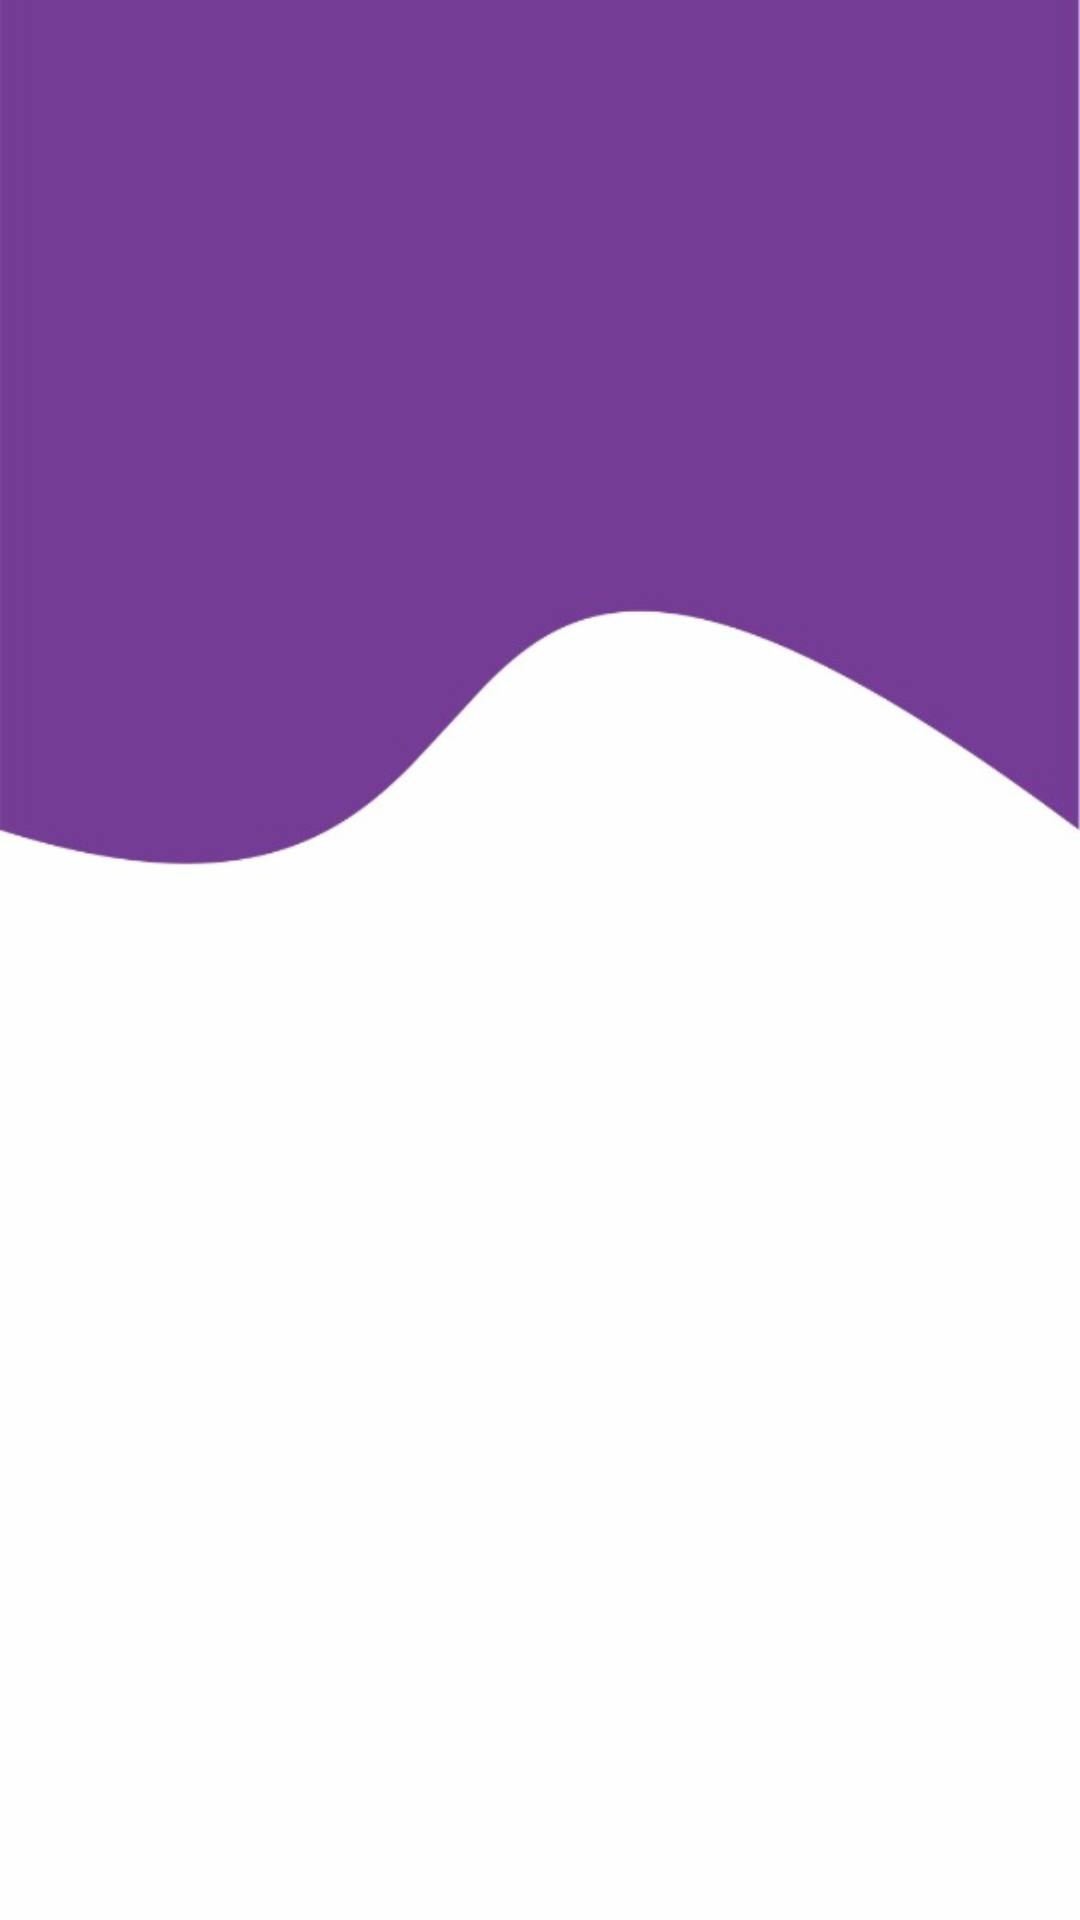

The Android layout XML behind this screen, and the referenced resources:
<!-- AndroidManifest.xml: application theme AppTheme.NoActionBar -->
<!-- res/layout/check_content.xml -->
<?xml version="1.0" encoding="utf-8"?>
<androidx.constraintlayout.widget.ConstraintLayout
    android:id="@+id/mainActivityLayout"
    xmlns:android="http://schemas.android.com/apk/res/android"
    xmlns:app="http://schemas.android.com/apk/res-auto"
    xmlns:tools="http://schemas.android.com/tools"
    android:layout_width="match_parent"
    android:layout_height="match_parent"
    android:background="@drawable/background2"
    app:layout_behavior="@string/appbar_scrolling_view_behavior"
    tools:showIn="@layout/activity_check"
    tools:context=".MainActivity">

    <androidx.recyclerview.widget.RecyclerView
        android:id="@+id/check_answers_rv"
        android:layout_width="match_parent"
        android:layout_height="match_parent"
        tools:listitem="@layout/check_answer_view">

    </androidx.recyclerview.widget.RecyclerView>

</androidx.constraintlayout.widget.ConstraintLayout>
<!-- res/layout/activity_check.xml (included above) -->
<?xml version="1.0" encoding="utf-8"?>
<androidx.coordinatorlayout.widget.CoordinatorLayout
    xmlns:android="http://schemas.android.com/apk/res/android"
    xmlns:app="http://schemas.android.com/apk/res-auto"
    xmlns:tools="http://schemas.android.com/tools"
    android:layout_width="match_parent"
    android:layout_height="match_parent"
    tools:context=".CheckActivity">

    <com.google.android.material.appbar.AppBarLayout
        android:id="@+id/check_layout"
        android:layout_width="match_parent"
        android:layout_height="wrap_content"
        android:theme="@style/AppTheme.AppBarOverlay">

        <androidx.appcompat.widget.Toolbar
            android:id="@+id/check_toolbar"
            android:layout_width="match_parent"
            android:layout_height="?attr/actionBarSize"
            android:background="?attr/colorPrimary"
            app:popupTheme="@style/AppTheme.PopupOverlay"/>
    </com.google.android.material.appbar.AppBarLayout>

    <include layout="@layout/content_check" />

</androidx.coordinatorlayout.widget.CoordinatorLayout>
<!-- res/layout/check_answer_view.xml (included above) -->
<?xml version="1.0" encoding="utf-8"?>
<com.google.android.material.card.MaterialCardView
    xmlns:android="http://schemas.android.com/apk/res/android"
    xmlns:app="http://schemas.android.com/apk/res-auto"
    android:layout_width="match_parent"
    android:layout_height="wrap_content"
    app:cardElevation="2dp"
    app:cardPreventCornerOverlap="true"
    app:cardCornerRadius="8dp">

    <LinearLayout
        android:layout_width="match_parent"
        android:layout_height="match_parent"
        android:orientation="vertical">

        <TextView
            android:id="@+id/question_tv"
            android:layout_width="match_parent"
            android:layout_height="wrap_content"
            android:layout_marginStart="8dp"
            android:layout_marginTop="8dp"
            android:text="Your Question goes here"
            android:textColor="#000000"
            android:textSize="24sp"/>
        <TextView
            android:id="@+id/selected_answer_tv"
            android:layout_width="match_parent"
            android:layout_height="wrap_content"
            android:layout_marginStart="8dp"
            android:layout_marginTop="8dp"
            android:text="Answer1"
            android:textColor="#000000"
            android:textSize="24sp"/>
        <TextView
            android:id="@+id/correct_answer_tv"
            android:layout_width="match_parent"
            android:layout_height="wrap_content"
            android:layout_marginStart="8dp"
            android:layout_marginTop="8dp"
            android:text="Answer2"
            android:textColor="#000000"
            android:textSize="24sp"/>
    </LinearLayout>

</com.google.android.material.card.MaterialCardView>
<!-- res/layout/content_check.xml (included above) -->
<?xml version="1.0" encoding="utf-8"?>
<androidx.core.widget.NestedScrollView
        xmlns:android="http://schemas.android.com/apk/res/android"
        xmlns:app="http://schemas.android.com/apk/res-auto"
        xmlns:tools="http://schemas.android.com/tools"
        android:layout_width="match_parent"
        android:layout_height="match_parent"
        android:background="@drawable/background2"
        app:layout_behavior="@string/appbar_scrolling_view_behavior"
        tools:showIn="@layout/activity_check"
        tools:context=".CheckActivity">

    <androidx.constraintlayout.widget.ConstraintLayout
        android:layout_width="match_parent"
        android:layout_height="wrap_content"
        app:layout_behavior="@string/appbar_scrolling_view_behavior">

        <androidx.recyclerview.widget.RecyclerView
            android:id="@+id/check_answers_rv"
            android:layout_width="match_parent"
            android:layout_height="wrap_content"
            tools:listitem="@layout/check_view"
            app:layout_constraintTop_toTopOf="parent"
            app:layout_constraintEnd_toEndOf="parent"
            app:layout_constraintStart_toStartOf="parent">
        </androidx.recyclerview.widget.RecyclerView>

        <com.google.android.material.button.MaterialButton
            android:id="@+id/done"
            android:layout_width="match_parent"
            android:layout_height="60dp"
            android:layout_marginStart="24dp"
            android:layout_marginEnd="24dp"
            android:layout_marginTop="8dp"
            android:layout_marginBottom="24dp"
            android:text="Done"
            android:textAllCaps="false"
            android:textSize="20sp"
            android:textStyle="bold"
            app:backgroundTint="#40B4E9"
            app:cornerRadius="24dp"
            app:layout_constraintTop_toBottomOf="@+id/check_answers_rv"
            app:layout_constraintEnd_toEndOf="parent"
            app:layout_constraintStart_toStartOf="parent"/>
    </androidx.constraintlayout.widget.ConstraintLayout>

</androidx.core.widget.NestedScrollView>
<!-- res/layout/check_view.xml (included above) -->
<?xml version="1.0" encoding="utf-8"?>
<com.google.android.material.card.MaterialCardView
    xmlns:android="http://schemas.android.com/apk/res/android"
    xmlns:app="http://schemas.android.com/apk/res-auto"
    android:layout_width="match_parent"
    android:layout_height="wrap_content"
    app:cardBackgroundColor="#ffffff"
    android:layout_marginStart="24dp"
    android:layout_marginEnd="24dp"
    android:layout_marginTop="8dp"
    app:cardElevation="2dp"
    app:cardPreventCornerOverlap="true"
    app:cardCornerRadius="4dp">

    <LinearLayout
        android:layout_width="match_parent"
        android:layout_height="match_parent"
        android:orientation="vertical">

        <TextView
            android:id="@+id/question_tv"
            android:layout_width="match_parent"
            android:layout_height="wrap_content"
            android:layout_marginStart="8dp"
            android:layout_marginTop="8dp"
            android:text="Your Question goes here"
            android:textColor="#000000"
            android:textSize="24sp"/>
        <TextView
            android:id="@+id/selected_answer_tv"
            android:layout_width="match_parent"
            android:layout_height="wrap_content"
            android:layout_marginStart="8dp"
            android:layout_marginTop="8dp"
            android:text="Answer1"
            android:textColor="#218B24"
            android:textStyle="bold"
            android:textSize="24sp"/>
        <TextView
            android:id="@+id/correct_answer_tv"
            android:layout_width="match_parent"
            android:layout_height="wrap_content"
            android:layout_marginStart="8dp"
            android:layout_marginTop="8dp"
            android:layout_marginBottom="4dp"
            android:text=""
            android:textColor="#000000"
            android:textSize="24sp"/>
    </LinearLayout>

</com.google.android.material.card.MaterialCardView>
<!-- resources referenced by this layout -->
<resources>
  <!-- drawable background2: jpeg bitmap (drawable, 10193 bytes) -->
  <style name="AppTheme.AppBarOverlay" parent="ThemeOverlay.AppCompat.Dark.ActionBar" />
  <style name="AppTheme.PopupOverlay" parent="ThemeOverlay.AppCompat.Light" />
  <style name="AppTheme.NoActionBar" parent="Theme.MaterialComponents.Light.NoActionBar">
          <item name="colorPrimary">@color/colorPrimary</item>
          <item name="colorPrimaryDark">@color/colorPrimaryDark</item>
          <item name="colorAccent">@color/colorAccent</item>
          <item name="windowActionBar">false</item>
          <item name="windowNoTitle">true</item>
      </style>
  <color name="colorPrimary">#008577</color>
  <color name="colorPrimaryDark">#00574B</color>
  <color name="colorAccent">#D81B60</color>
</resources>
